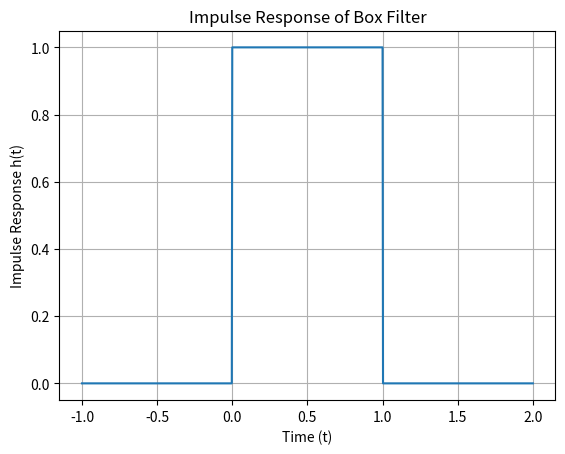

Here is the Python script that generated this plot:
import numpy as np
import matplotlib.pyplot as plt

# Define the impulse response of the box filter
def box_filter_impulse_response(t):
    return np.where((t >= 0) & (t <= 1), 1, 0)

# Generate a time vector
t = np.linspace(-1, 2, 1000)

# Compute the impulse response
h = box_filter_impulse_response(t)

# Plot the impulse response
plt.plot(t, h)
plt.xlabel('Time (t)')
plt.ylabel('Impulse Response h(t)')
plt.title('Impulse Response of Box Filter')
plt.grid(True)
plt.show()

# Check if the impulse response is causal
is_causal = np.all(h[t < 0] == 0)

if is_causal:
    print("The box filter is causal.")
else:
    print("The box filter is not causal.")
